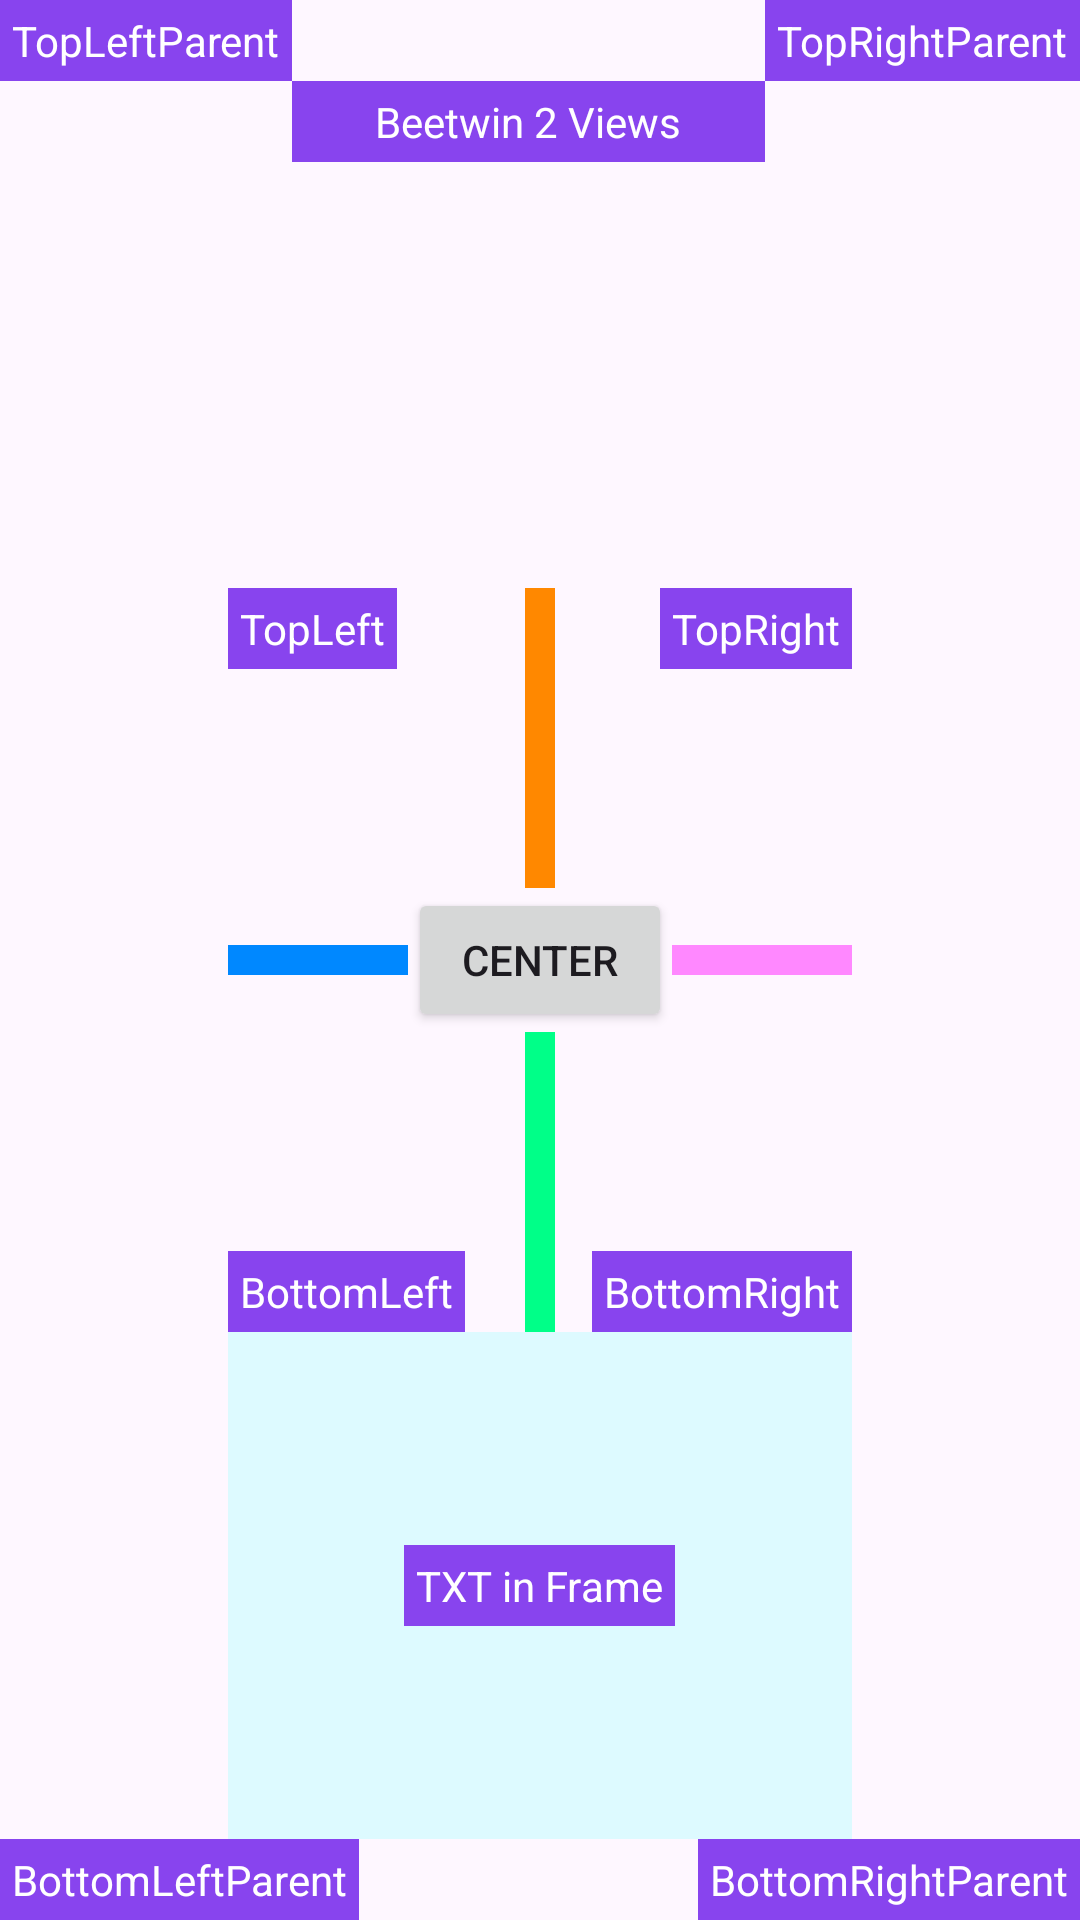

Android layout source for this screen:
<!-- AndroidManifest.xml: application theme Theme.RelativeLayout_ConstraintLayout -->
<!-- res/layout/activity_main.xml -->
<?xml version="1.0" encoding="utf-8"?>
<RelativeLayout xmlns:android="http://schemas.android.com/apk/res/android"
    xmlns:app="http://schemas.android.com/apk/res-auto"
    xmlns:tools="http://schemas.android.com/tools"
    android:layout_width="match_parent"
    android:layout_height="match_parent"
    tools:context=".MainActivity"
    tools:ignore="HardcodedText">

    <Button
        android:id="@+id/centerButton"
        android:layout_width="wrap_content"
        android:layout_height="wrap_content"
        android:layout_centerHorizontal="true"
        android:layout_centerVertical="true"
        android:text="Center"/>

   <View
       android:id="@+id/topView"
       android:layout_width="10dp"
       android:layout_height="100dp"
       android:background="#FF8800"
       android:layout_centerHorizontal="true"
       android:layout_above="@id/centerButton"/>
    <View
        android:id="@+id/bottomView"
        android:layout_width="10dp"
        android:layout_height="100dp"
        android:background="#00FF88"
        android:layout_centerHorizontal="true"
        android:layout_below="@id/centerButton"/>
    <View
        android:id="@+id/leftView"
        android:layout_width="60dp"
        android:layout_height="10dp"
        android:background="#0088FF"
        android:layout_centerVertical="true"
        android:layout_toStartOf="@id/centerButton"/>
    <View
        android:id="@+id/rightView"
        android:layout_width="60dp"
        android:layout_height="10dp"
        android:background="#FF88FF"
        android:layout_centerVertical="true"
        android:layout_toEndOf="@id/centerButton"/>

    <TextView
        android:id="@+id/txtTopLeft"
        android:layout_width="wrap_content"
        android:layout_height="wrap_content"
        android:layout_alignTop="@+id/topView"
        android:layout_alignStart="@+id/leftView"
        android:background="#8844EE"
        android:padding="4dp"
        android:text="TopLeft"
        android:textColor="@color/white"/>
    <TextView
        android:id="@+id/txtTopRight"
        android:layout_width="wrap_content"
        android:layout_height="wrap_content"
        android:layout_alignTop="@+id/topView"
        android:layout_alignEnd="@+id/rightView"
        android:background="#8844EE"
        android:padding="4dp"
        android:text="TopRight"
        android:textColor="@color/white"/>
    <TextView
        android:id="@+id/txtBottomLeft"
        android:layout_width="wrap_content"
        android:layout_height="wrap_content"
        android:layout_alignBottom="@+id/bottomView"
        android:layout_alignStart="@+id/leftView"
        android:background="#8844EE"
        android:padding="4dp"
        android:text="BottomLeft"
        android:textColor="@color/white"/>
    <TextView
        android:id="@+id/txtBottomRight"
        android:layout_width="wrap_content"
        android:layout_height="wrap_content"
        android:layout_alignBottom="@+id/bottomView"
        android:layout_alignEnd="@+id/rightView"
        android:background="#8844EE"
        android:padding="4dp"
        android:text="BottomRight"
        android:textColor="@color/white"/>

    <TextView
        android:id="@+id/topLeftParent"
        android:layout_width="wrap_content"
        android:layout_height="wrap_content"
        android:background="#8844EE"
        android:padding="4dp"
        android:text="TopLeftParent"
        android:layout_alignParentStart="true"
        android:layout_alignParentTop="true"
        android:textColor="@color/white"/>
    <TextView
        android:id="@+id/topRightParent"
        android:layout_width="wrap_content"
        android:layout_height="wrap_content"
        android:background="#8844EE"
        android:padding="4dp"
        android:text="TopRightParent"
        android:layout_alignParentEnd="true"
        android:textColor="@color/white"/>
    <TextView
        android:id="@+id/bottomLeftParent"
        android:layout_width="wrap_content"
        android:layout_height="wrap_content"
        android:background="#8844EE"
        android:padding="4dp"
        android:text="BottomLeftParent"
        android:layout_alignParentBottom="true"
        android:layout_alignParentStart="true"
        android:textColor="@color/white"/>
    <TextView
        android:id="@+id/bottomRightParent"
        android:layout_width="wrap_content"
        android:layout_height="wrap_content"
        android:background="#8844EE"
        android:padding="4dp"
        android:text="BottomRightParent"
        android:layout_alignParentEnd="true"
        android:layout_alignParentBottom="true"
        android:textColor="@color/white"/>

 <TextView
     android:layout_width="0dp"
     android:layout_height="wrap_content"
     android:layout_below="@+id/topLeftParent"
     android:layout_toStartOf="@+id/topRightParent"
     android:layout_toEndOf="@+id/topLeftParent"
     android:background="#8844EE"
     android:gravity="center"
     android:padding="4dp"
     android:text="Beetwin 2 Views"
     android:textColor="@color/white"/>
 <FrameLayout
  android:layout_width="wrap_content"
  android:layout_height="wrap_content"
  android:layout_above="@+id/bottomRightParent"
  android:layout_below="@+id/txtBottomRight"
  android:layout_alignStart="@+id/txtBottomLeft"
  android:layout_alignEnd="@id/txtBottomRight"
  android:background="#5599FFFF"
  android:padding="4dp">

     <TextView
     android:layout_width="wrap_content"
     android:layout_height="wrap_content"
     android:layout_gravity="center"
     android:background="#8844EE"
     android:gravity="center"
     android:padding="4dp"
     android:text="TXT in Frame"
     android:textColor="@color/white"/>

 </FrameLayout>
</RelativeLayout>
<!-- resources referenced by this layout -->
<resources>
  <style name="Theme.RelativeLayout_ConstraintLayout" parent="Base.Theme.RelativeLayout_ConstraintLayout" />
  <style name="Base.Theme.RelativeLayout_ConstraintLayout" parent="Theme.Material3.DayNight.NoActionBar">
          
          
      </style>
  <!-- not gathered from this repository: default colours our renderer supplied (Android Studio template values) -->
  <color name="white">#FFFFFFFF</color>
</resources>
